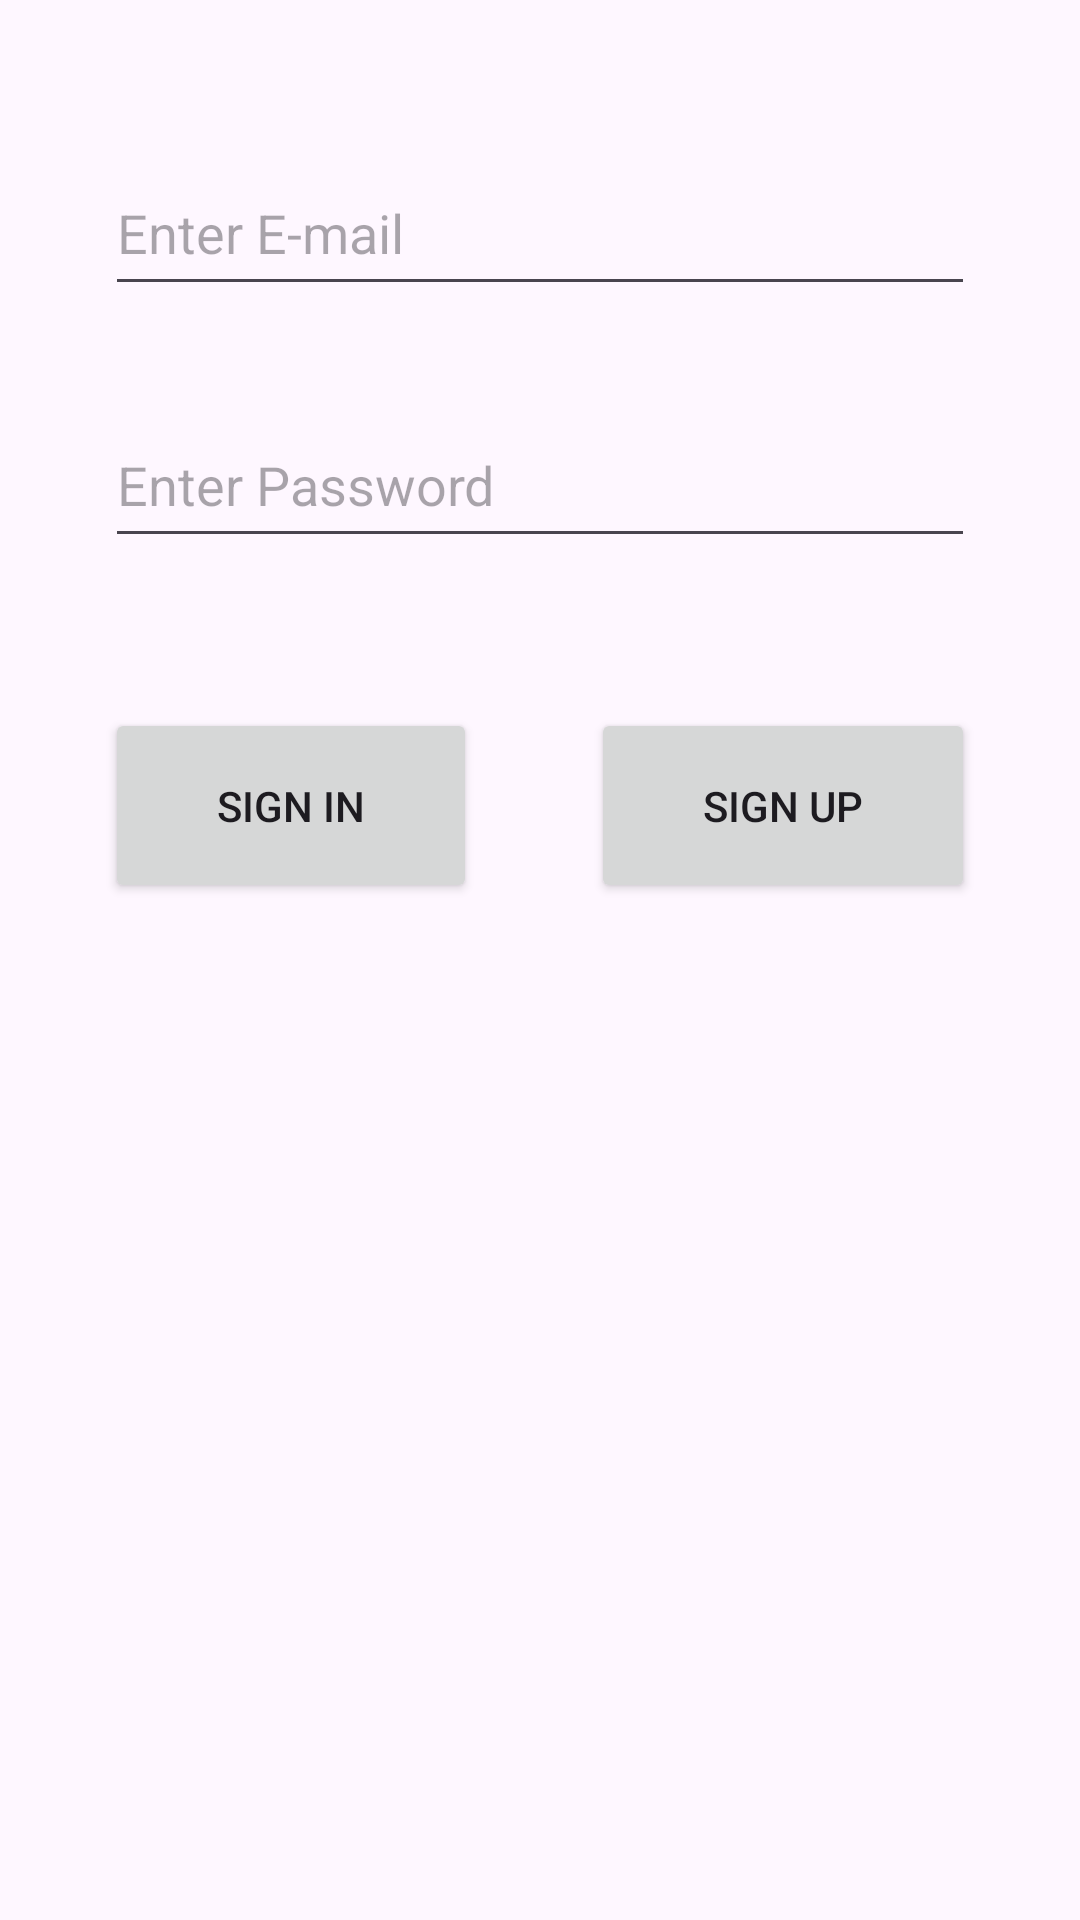

Write the Android layout XML for this screen, with the resource values it uses.
<!-- AndroidManifest.xml: application theme Theme.JavaİnstagramClone -->
<!-- res/layout/activity_main.xml -->
<?xml version="1.0" encoding="utf-8"?>
<androidx.constraintlayout.widget.ConstraintLayout xmlns:android="http://schemas.android.com/apk/res/android"
    xmlns:app="http://schemas.android.com/apk/res-auto"
    xmlns:tools="http://schemas.android.com/tools"
    android:layout_width="match_parent"
    android:layout_height="match_parent"
    tools:context=".MainActivity">

    <EditText
        android:id="@+id/emailText"
        android:layout_width="290dp"
        android:layout_height="52dp"
        android:layout_marginTop="50dp"
        android:ems="10"
        android:hint="Enter E-mail"
        android:inputType="text"
        app:layout_constraintEnd_toEndOf="parent"
        app:layout_constraintStart_toStartOf="parent"
        app:layout_constraintTop_toTopOf="parent" />

    <EditText
        android:id="@+id/passwordText"
        android:layout_width="290dp"
        android:layout_height="52dp"
        android:layout_marginTop="32dp"
        android:ems="10"
        android:hint="Enter Password"
        android:inputType="text"
        app:layout_constraintEnd_toEndOf="parent"
        app:layout_constraintStart_toStartOf="parent"
        app:layout_constraintTop_toBottomOf="@+id/emailText" />

    <Button
        android:id="@+id/signinButton"
        android:layout_width="124dp"
        android:layout_height="65dp"
        android:layout_marginTop="50dp"
        android:onClick="signInClicked"
        android:text="SIGN IN"
        app:layout_constraintStart_toStartOf="@+id/passwordText"
        app:layout_constraintTop_toBottomOf="@+id/passwordText" />

    <Button
        android:id="@+id/singUpButton"
        android:layout_width="128dp"
        android:layout_height="65dp"
        android:layout_marginTop="50dp"
        android:onClick="singUpClicked"
        android:text="SIGN UP"
        app:layout_constraintEnd_toEndOf="@+id/passwordText"
        app:layout_constraintTop_toBottomOf="@+id/passwordText" />
</androidx.constraintlayout.widget.ConstraintLayout>
<!-- resources referenced by this layout -->
<resources>
  <style name="Theme.JavaİnstagramClone" parent="Base.Theme.JavaİnstagramClone" />
  <style name="Base.Theme.JavaİnstagramClone" parent="Theme.Material3.DayNight">
          
          
      </style>
</resources>
